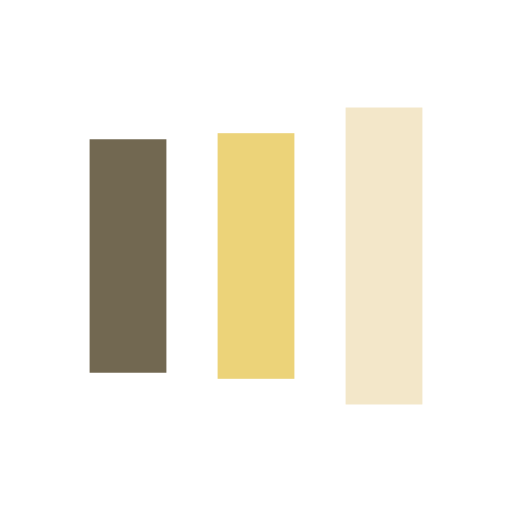
t = 0.00 s
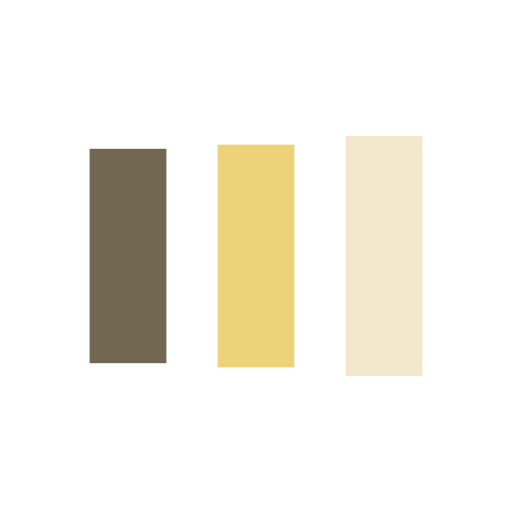
t = 0.13 s
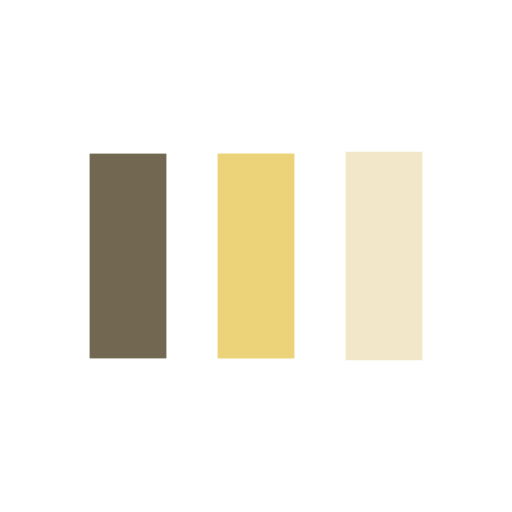
t = 0.38 s
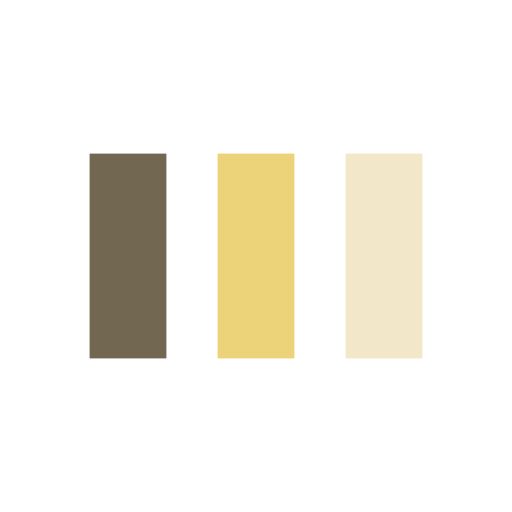
t = 0.50 s
t = 0.63 s: frame unchanged from t = 0.50 s, image omitted
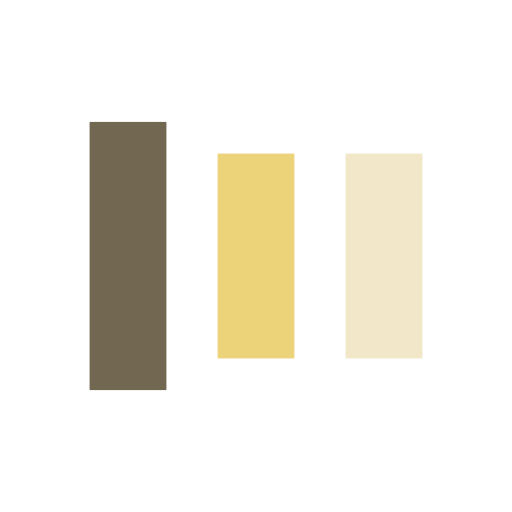
t = 0.88 s

The animated SVG that drew these frames (rendered in a browser with its animation timeline set to each time). Animation: 6 SMIL elements (animate=6); one cycle of 1.00 s, repeats indefinitely.

<?xml version="1.0" encoding="utf-8"?>
<svg xmlns="http://www.w3.org/2000/svg" xmlns:xlink="http://www.w3.org/1999/xlink" style="margin: auto; background: rgba(241, 242, 243, 0); display: block; shape-rendering: auto;" width="200px" height="200px" viewBox="0 0 100 100" preserveAspectRatio="xMidYMid">
<rect x="17.5" y="30" width="15" height="40" fill="#726851">
  <animate attributeName="y" repeatCount="indefinite" dur="1s" calcMode="spline" keyTimes="0;0.5;1" values="18;30;30" keySplines="0 0.5 0.5 1;0 0.5 0.5 1" begin="-0.2s"></animate>
  <animate attributeName="height" repeatCount="indefinite" dur="1s" calcMode="spline" keyTimes="0;0.5;1" values="64;40;40" keySplines="0 0.5 0.5 1;0 0.5 0.5 1" begin="-0.2s"></animate>
</rect>
<rect x="42.5" y="30" width="15" height="40" fill="#ecd379">
  <animate attributeName="y" repeatCount="indefinite" dur="1s" calcMode="spline" keyTimes="0;0.5;1" values="20.999999999999996;30;30" keySplines="0 0.5 0.5 1;0 0.5 0.5 1" begin="-0.1s"></animate>
  <animate attributeName="height" repeatCount="indefinite" dur="1s" calcMode="spline" keyTimes="0;0.5;1" values="58.00000000000001;40;40" keySplines="0 0.5 0.5 1;0 0.5 0.5 1" begin="-0.1s"></animate>
</rect>
<rect x="67.5" y="30" width="15" height="40" fill="#f3e7c9">
  <animate attributeName="y" repeatCount="indefinite" dur="1s" calcMode="spline" keyTimes="0;0.5;1" values="20.999999999999996;30;30" keySplines="0 0.5 0.5 1;0 0.5 0.5 1"></animate>
  <animate attributeName="height" repeatCount="indefinite" dur="1s" calcMode="spline" keyTimes="0;0.5;1" values="58.00000000000001;40;40" keySplines="0 0.5 0.5 1;0 0.5 0.5 1"></animate>
</rect>
<!-- [ldio] generated by https://loading.io/ --></svg>
